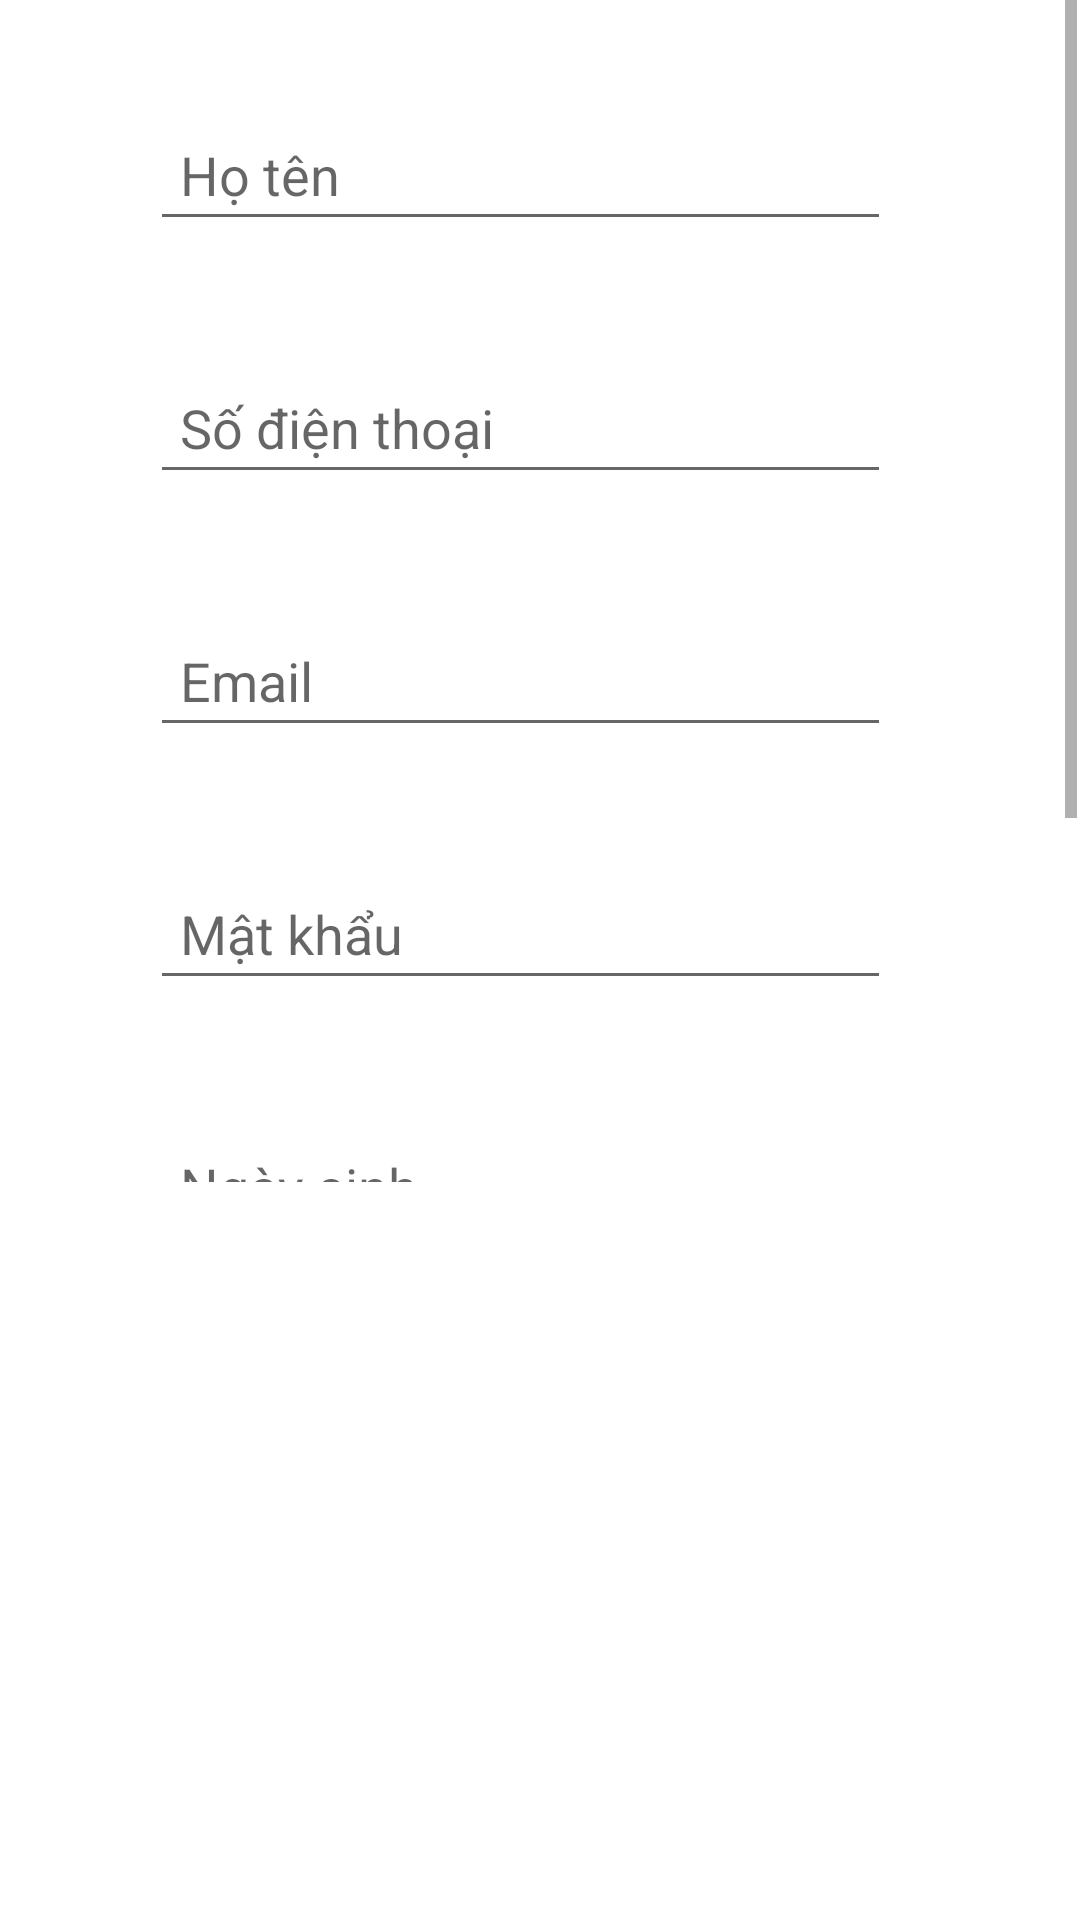

Reconstruct the res/layout file that produces this screen, plus the resources it refers to.
<!-- AndroidManifest.xml: application theme Theme.GiaoDienDangNhap_DangKy -->
<!-- res/layout/actitity_tabdangky.xml -->
<?xml version="1.0" encoding="utf-8"?>
<RelativeLayout xmlns:android="http://schemas.android.com/apk/res/android"
    xmlns:app="http://schemas.android.com/apk/res-auto"
    xmlns:tools="http://schemas.android.com/tools"
    android:layout_width="match_parent"
    android:layout_height="match_parent"
    tools:context=".MainActivity">


    <ScrollView
        android:id="@+id/KhungDangKy"
        android:layout_width="410dp"
        android:layout_height="485dp"
        android:layout_alignParentStart="true"
        android:layout_alignParentLeft="true"
        android:layout_alignParentTop="true"
        android:layout_alignParentEnd="true"
        android:layout_alignParentRight="true"
        android:layout_alignParentBottom="true"
        android:layout_marginStart="0dp"
        android:layout_marginLeft="0dp"
        android:layout_marginTop="0dp"
        android:layout_marginEnd="1dp"
        android:layout_marginRight="1dp"
        android:layout_marginBottom="246dp">


        <LinearLayout

            android:layout_width="match_parent"
            android:layout_height="wrap_content"
            android:layout_centerHorizontal="true"
            android:layout_centerVertical="true"
            android:orientation="vertical"
            android:paddingLeft="30dp"
            android:paddingTop="16dp"
            android:paddingRight="16dp"
            android:paddingBottom="16dp">


            <EditText
                android:layout_width="247dp"
                android:layout_height="wrap_content"
                android:layout_margin="20dp"
                android:hint="Họ tên"
                android:padding="10dp" />

            <EditText
                android:layout_width="247dp"
                android:layout_height="wrap_content"
                android:layout_margin="20dp"
                android:hint="Số điện thoại"
                android:inputType="phone"
                android:padding="10dp" />

            <EditText
                android:layout_width="247dp"
                android:layout_height="wrap_content"
                android:layout_margin="20dp"
                android:hint="Email"
                android:inputType="textEmailAddress"
                android:padding="10dp" />

            <EditText
                android:layout_width="247dp"
                android:layout_height="wrap_content"
                android:layout_margin="20dp"
                android:hint="Mật khẩu"
                android:inputType="textPassword"
                android:padding="10dp" />

            <EditText
                android:layout_width="247dp"
                android:layout_height="wrap_content"
                android:layout_margin="20dp"
                android:hint="Ngày sinh"
                android:inputType="date"
                android:padding="10dp" />

            <RadioGroup
                android:layout_width="247dp"
                android:layout_height="wrap_content"
                android:orientation="horizontal"
                android:paddingLeft="20dp">

                <RadioButton
                    android:layout_width="wrap_content"
                    android:layout_height="wrap_content"
                    android:padding="10dp"
                    android:text="Nam"></RadioButton>

                <RadioButton
                    android:layout_width="wrap_content"
                    android:layout_height="wrap_content"
                    android:padding="10dp"
                    android:text="Nữ"></RadioButton>
            </RadioGroup>


            <Button
                android:layout_width="276dp"
                android:layout_height="wrap_content"
                android:layout_margin="10dp"
                android:layout_weight="1"
                android:width="350dp"
                android:padding="10dp"
                android:text="ĐĂNG KÝ"
                app:backgroundTint="#ad2b33" />

        </LinearLayout>
    </ScrollView>


</RelativeLayout>
<!-- resources referenced by this layout -->
<resources>
  <style name="Theme.GiaoDienDangNhap_DangKy" parent="Theme.MaterialComponents.DayNight.DarkActionBar">
          
          <item name="colorPrimary">@color/purple_500</item>
          <item name="colorPrimaryVariant">@color/purple_700</item>
          <item name="colorOnPrimary">@color/white</item>
          
          <item name="colorSecondary">@color/teal_200</item>
          <item name="colorSecondaryVariant">@color/teal_700</item>
          <item name="colorOnSecondary">@color/black</item>
          
          <item name="android:statusBarColor" tools:targetApi="l">?attr/colorPrimaryVariant</item>
          
      </style>
  <!-- not gathered from this repository: default colours our renderer supplied (Android Studio template values) -->
  <color name="purple_500">#FF6200EE</color>
  <color name="purple_700">#FF3700B3</color>
  <color name="teal_200">#FF03DAC5</color>
  <color name="teal_700">#FF018786</color>
  <color name="black">#FF000000</color>
  <color name="white">#FFFFFFFF</color>
</resources>
